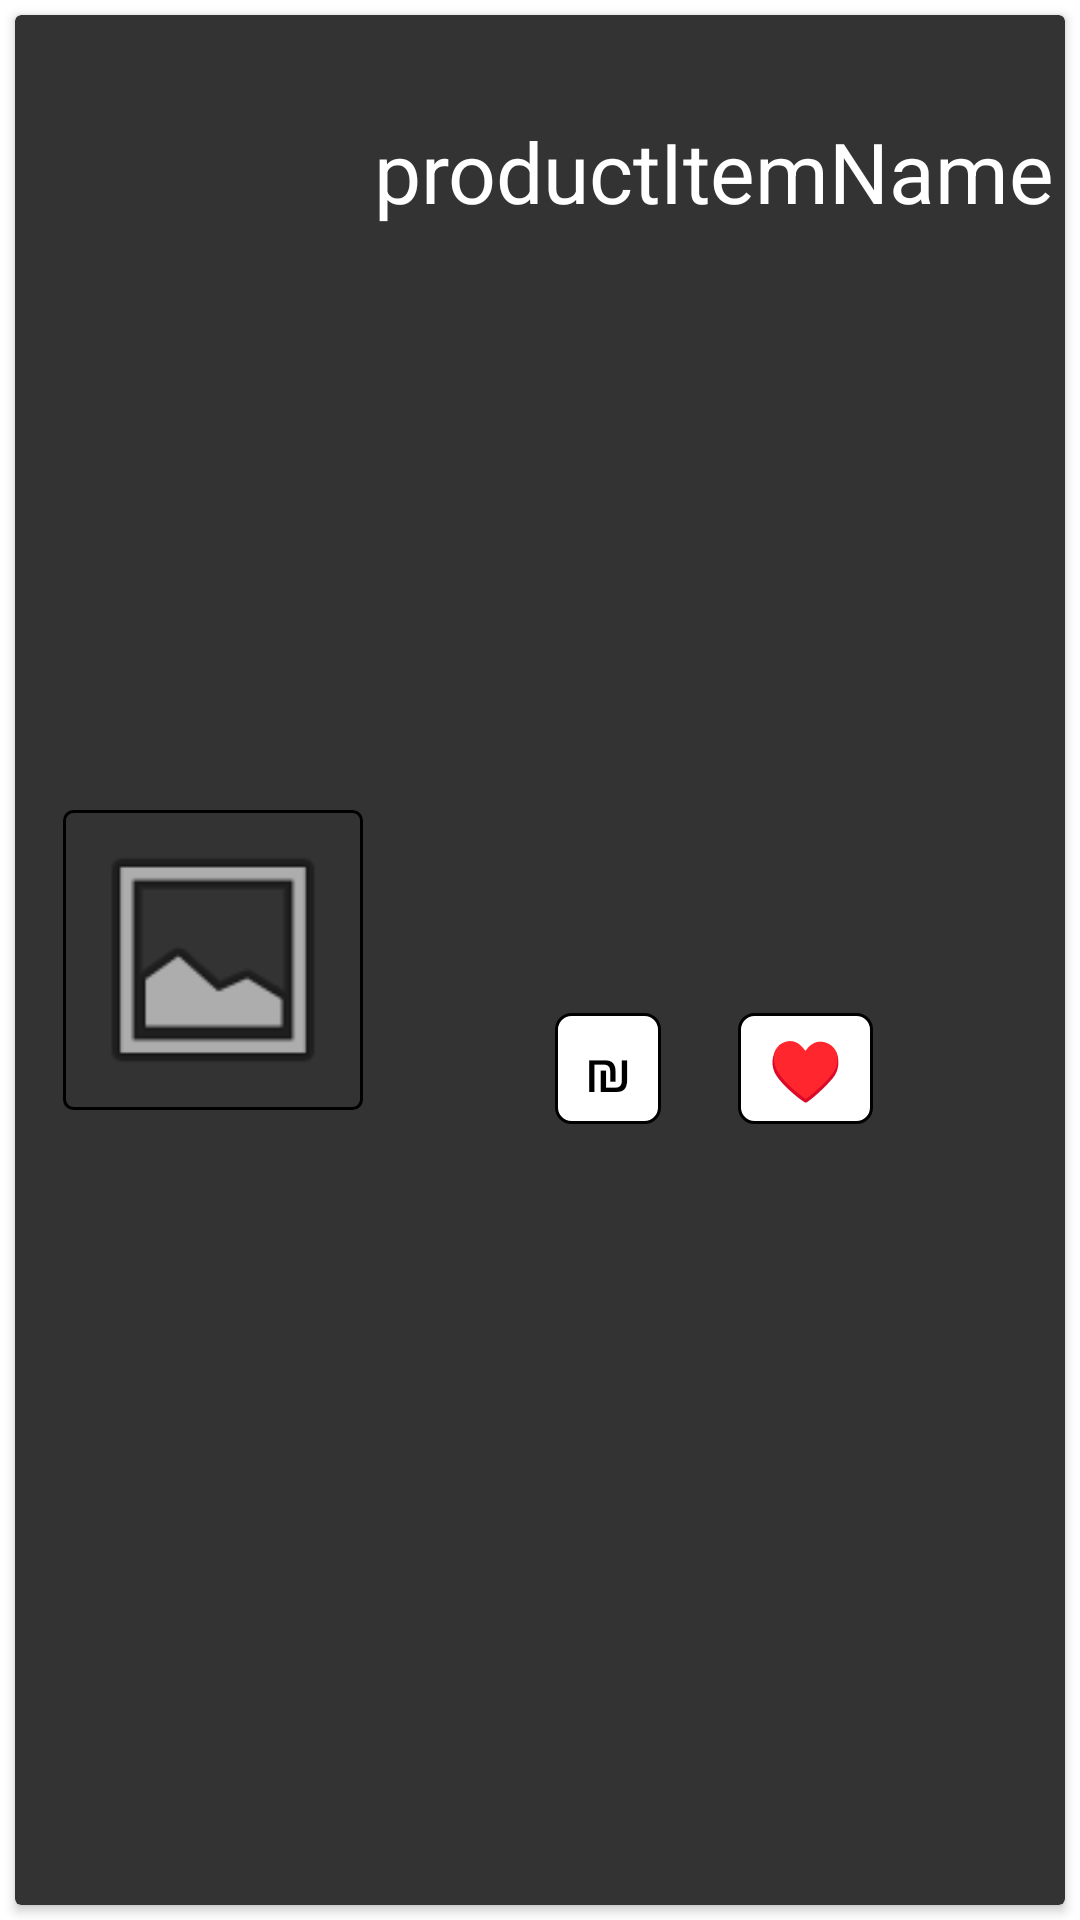

The Android layout XML behind this screen, and the referenced resources:
<!-- AndroidManifest.xml: application theme Theme.PalSuggest -->
<!-- res/layout/product_item_list.xml -->
<?xml version="1.0" encoding="utf-8"?>
<LinearLayout xmlns:android="http://schemas.android.com/apk/res/android"
    xmlns:tools="http://schemas.android.com/tools"
    android:layout_width="match_parent"
    android:layout_height="wrap_content"
    xmlns:app="http://schemas.android.com/apk/res-auto"
    android:orientation="vertical">

    <androidx.cardview.widget.CardView
        app:cardElevation="@dimen/cardview_default_radius"
        app:cardCornerRadius="@dimen/cardview_default_radius"
        android:layout_margin="5dp"
        app:cardBackgroundColor="@color/Black3"
        android:layout_width="match_parent"
        android:layout_height="match_parent">


        <androidx.constraintlayout.widget.ConstraintLayout
            android:layout_width="match_parent"
            android:layout_height="match_parent">

            <ImageView
                android:id="@+id/productItemImage"
                android:layout_width="100dp"
                android:layout_height="100dp"
                android:layout_margin="16dp"
                android:background="@drawable/edit_text_background"
                app:layout_constraintBottom_toBottomOf="parent"
                app:layout_constraintStart_toStartOf="parent"
                app:layout_constraintTop_toTopOf="parent"
                app:srcCompat="@android:drawable/ic_menu_gallery" />

            <TextView
                android:id="@+id/productItemName"
                android:layout_width="266dp"
                android:layout_height="40dp"
                android:autoSizeStepGranularity="2sp"
                android:autoSizeTextType="uniform"
                android:gravity="center"
                android:text="productItemName"
                android:textColor="@color/white"
                android:layout_marginTop="32dp"
                app:layout_constraintEnd_toEndOf="parent"
                app:layout_constraintStart_toEndOf="@+id/productItemImage"
                app:layout_constraintTop_toTopOf="parent" />

            <TextView
                android:id="@+id/productItemPrice"
                android:layout_width="wrap_content"
                android:layout_height="wrap_content"
                android:layout_marginStart="64dp"
                android:background="@drawable/black_border_white_background"
                android:text=" ₪ "
                android:textColor="@color/black"
                android:textSize="20dp"
                app:layout_constraintBottom_toBottomOf="parent"
                app:layout_constraintStart_toEndOf="@+id/productItemImage"
                app:layout_constraintTop_toBottomOf="@+id/productItemName" />

            <TextView
                android:id="@+id/productItemLikes"
                android:layout_width="wrap_content"
                android:layout_height="wrap_content"
                android:layout_marginEnd="64dp"
                android:background="@drawable/black_border_white_background"
                android:text=" ♥ "
                android:textColor="@color/black"
                android:textSize="20dp"
                app:layout_constraintBottom_toBottomOf="parent"
                app:layout_constraintEnd_toEndOf="parent"
                app:layout_constraintTop_toBottomOf="@+id/productItemName" />
        </androidx.constraintlayout.widget.ConstraintLayout>
    </androidx.cardview.widget.CardView>

</LinearLayout>
<!-- resources referenced by this layout -->
<resources>
  <color name="Black3">#333333</color>
  <color name="black">#FF000000</color>
  <color name="white">#FFFFFFFF</color>
  <!-- drawable black_border_white_background (drawable) -->
  <?xml version="1.0" encoding="utf-8"?>
  <shape xmlns:android="http://schemas.android.com/apk/res/android">
      <stroke
          android:width="1dip"
          android:color="@color/black" />
      <corners android:radius="5dp" />
      <solid android:color="@android:color/white"></solid>
      <padding
          android:bottom="5.0dip"
          android:left="5.0dip"
          android:right="5.0dip"
          android:top="5.0dip" />
  </shape>
  <!-- drawable edit_text_background (drawable) -->
  <?xml version="1.0" encoding="utf-8"?>
  <shape xmlns:android="http://schemas.android.com/apk/res/android">
      <stroke
          android:width="1dip"
          android:color="@color/black" />
      <corners android:radius="3dp" />
      <solid android:color="@android:color/transparent"></solid>
      <padding
          android:bottom="5.0dip"
          android:left="5.0dip"
          android:right="5.0dip"
          android:top="5.0dip" />
  </shape>
  <style name="Theme.PalSuggest" parent="Theme.MaterialComponents.DayNight.DarkActionBar">
          
          <item name="colorPrimary">@color/LightSkyBlue</item>
          <item name="colorPrimaryVariant">@color/purple_200</item>
          <item name="colorOnPrimary">@color/white</item>
          
          <item name="colorSecondary">@color/teal_200</item>
          <item name="colorSecondaryVariant">@color/teal_700</item>
          <item name="colorOnSecondary">@color/black</item>
          
          <item name="android:statusBarColor" tools:targetApi="l">?attr/colorPrimaryVariant</item>
          
      </style>
  <color name="LightSkyBlue">#87CEFA</color>
  <color name="purple_200">#FFBB86FC</color>
  <color name="teal_200">#FF03DAC5</color>
  <color name="teal_700">#FF018786</color>
</resources>
